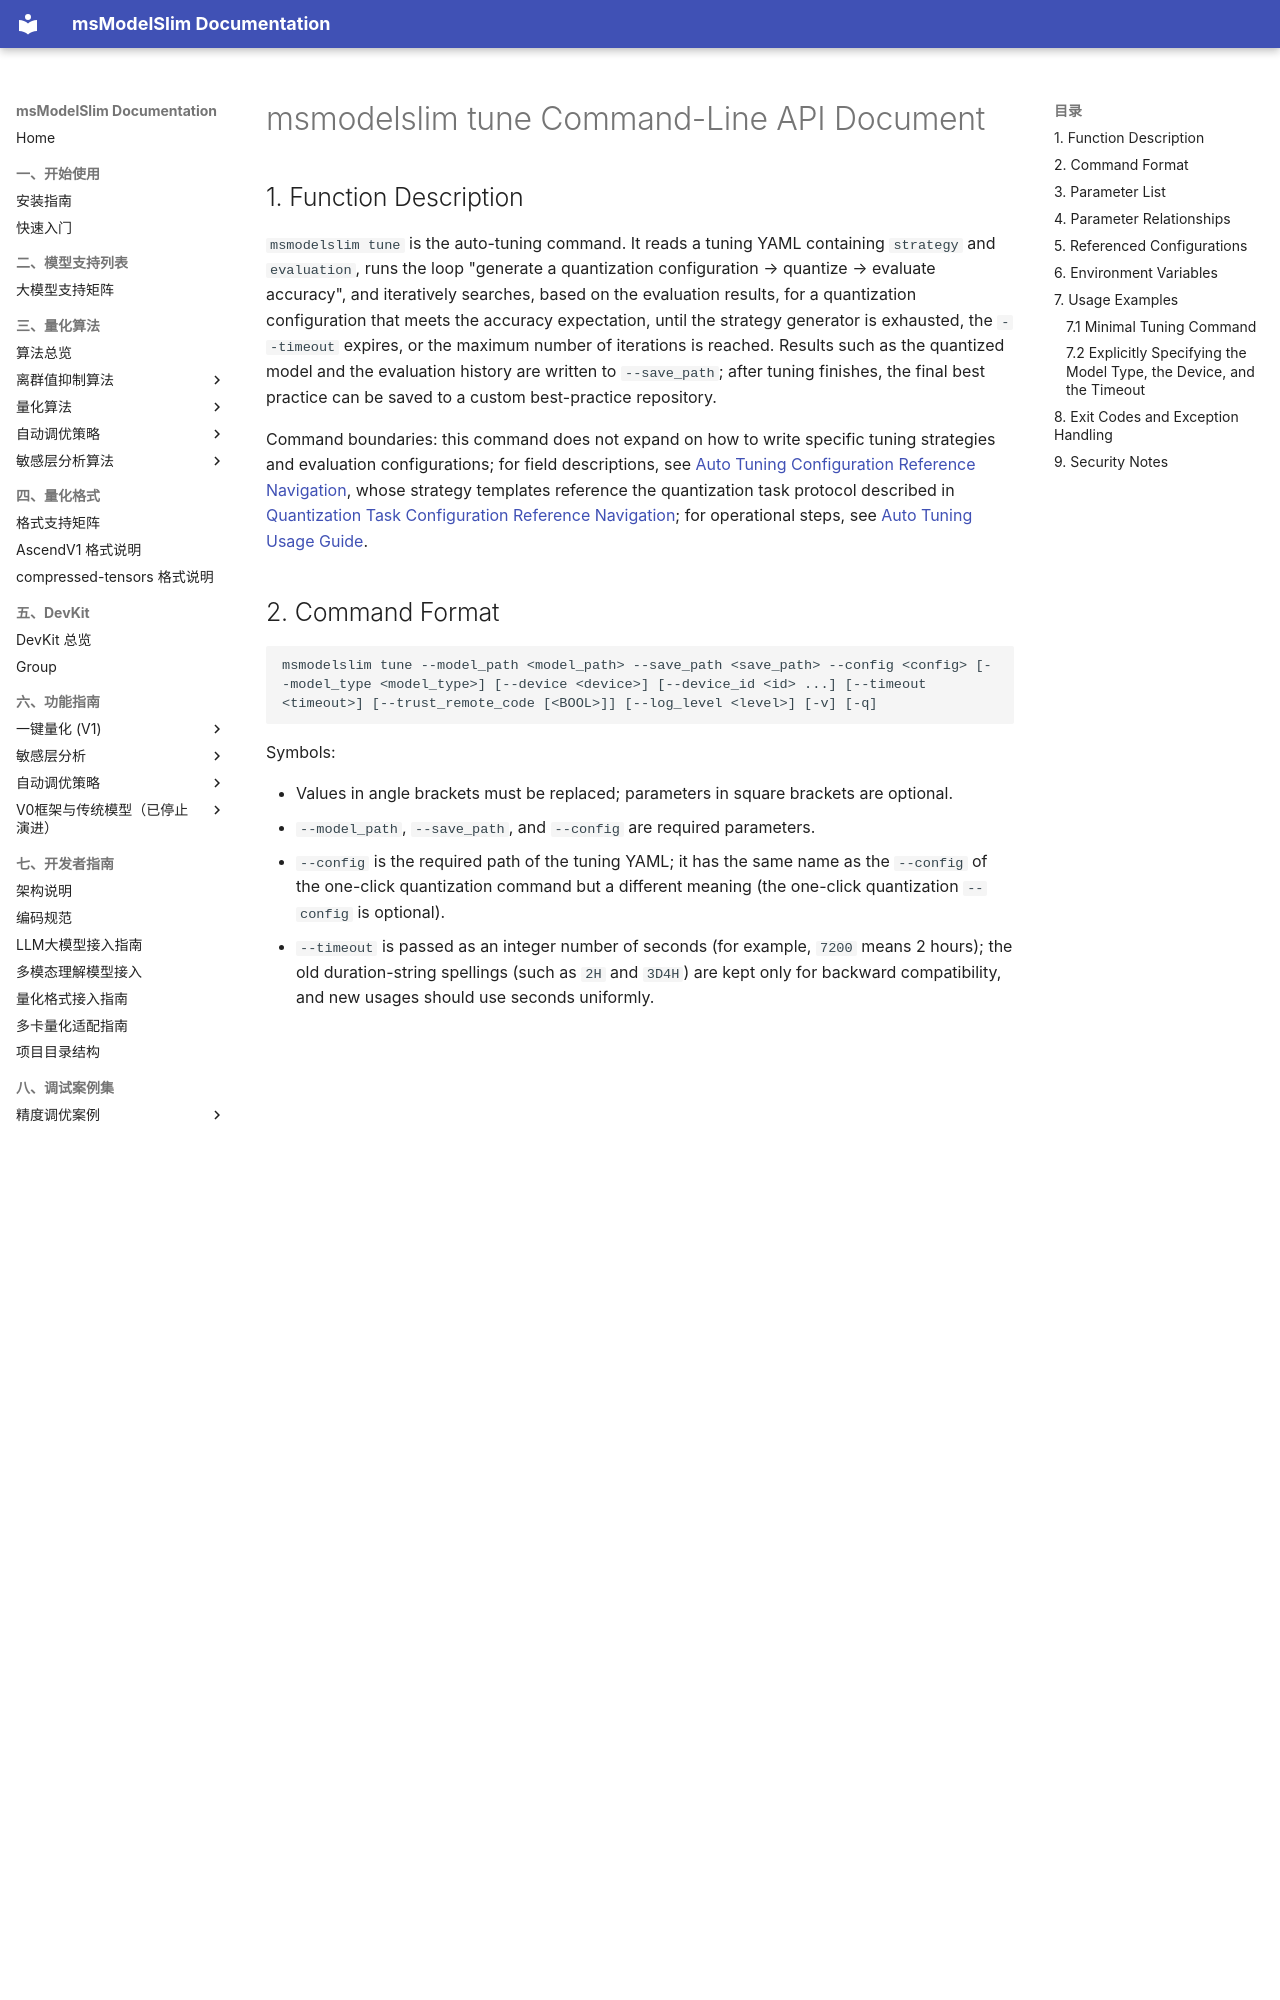

repository: Ascend/msmodelslim · page: en/api_reference/cli/msmodelslim_tune/index.html · generator: mkdocs

# msmodelslim tune Command-Line API Document

## 1. Function Description

`msmodelslim tune` is the auto-tuning command. It reads a tuning YAML containing `strategy` and `evaluation`, runs the loop "generate a quantization configuration → quantize → evaluate accuracy", and iteratively searches, based on the evaluation results, for a quantization configuration that meets the accuracy expectation, until the strategy generator is exhausted, the `--timeout` expires, or the maximum number of iterations is reached. Results such as the quantized model and the evaluation history are written to `--save_path`; after tuning finishes, the final best practice can be saved to a custom best-practice repository.

Command boundaries: this command does not expand on how to write specific tuning strategies and evaluation configurations; for field descriptions, see [Auto Tuning Configuration Reference Navigation](../config/tuning/README.md), whose strategy templates reference the quantization task protocol described in [Quantization Task Configuration Reference Navigation](../config/quant/README.md); for operational steps, see [Auto Tuning Usage Guide](../../user_guide/usage_auto_precision_tuning.md).

## 2. Command Format

```text
msmodelslim tune --model_path <model_path> --save_path <save_path> --config <config> [--model_type <model_type>] [--device <device>] [--device_id <id> ...] [--timeout <timeout>] [--trust_remote_code [<BOOL>]] [--log_level <level>] [-v] [-q]
```

Symbols:

- Values in angle brackets must be replaced; parameters in square brackets are optional.
- `--model_path`, `--save_path`, and `--config` are required parameters.
- `--config` is the required path of the tuning YAML; it has the same name as the `--config` of the one-click quantization command but a different meaning (the one-click quantization `--config` is optional).
- `--timeout` is passed as an integer number of seconds (for example, `7200` means 2 hours); the old duration-string spellings (such as `2H` and `3D4H`) are kept only for backward compatibility, and new usages should use seconds uniformly.
- `--trust_remote_code` is a Boolean parameter: passing it without a value enables it (equivalent to `true`), and an explicit `true`/`false` may also be passed (case-insensitive; the legacy `True`/`False` spellings are also accepted).
- This command has no positional parameters. This syntax summary describes the parameter structure and is not a copy-ready command; for copy-ready commands, see [Usage Examples](#7-usage-examples).
